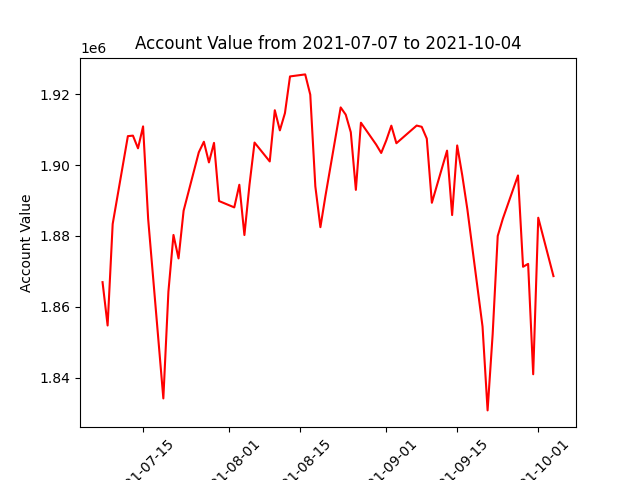

The file beside this chart, header and first rows:
datadate, account_value
20210707, 1866949
20210708, 1854717
20210709, 1883367
20210712, 1908158
20210713, 1908298
20210714, 1904724
20210715, 1910905
20210716, 1884838
20210719, 1834135
20210720, 1864261
20210721, 1880267
20210722, 1873652
20210723, 1887109
20210726, 1903602
20210727, 1906575
20210728, 1900742
20210729, 1906258
20210730, 1889837
20210802, 1888048
20210803, 1894432
20210804, 1880245
20210805, 1894396
20210806, 1906343
20210809, 1901012
20210810, 1915476
20210811, 1909784
20210812, 1914640
20210813, 1925005
20210816, 1925579
20210817, 1919855
20210818, 1893990
20210819, 1882464
20210820, 1891315
20210823, 1916265
20210824, 1914217
20210825, 1909255
20210826, 1892991
20210827, 1911945
20210830, 1905786
20210831, 1903406
20210901, 1906947
20210902, 1911108
20210903, 1906154
20210907, 1911141
20210908, 1910790
20210909, 1907450
20210910, 1889345
20210913, 1904069
20210914, 1885882
20210915, 1905529
20210916, 1897081
20210917, 1887571
20210920, 1854438
20210921, 1830758
20210922, 1852255
20210923, 1879982
20210924, 1884811
20210927, 1897070
20210928, 1871290
20210929, 1872103
... 3 more rows
